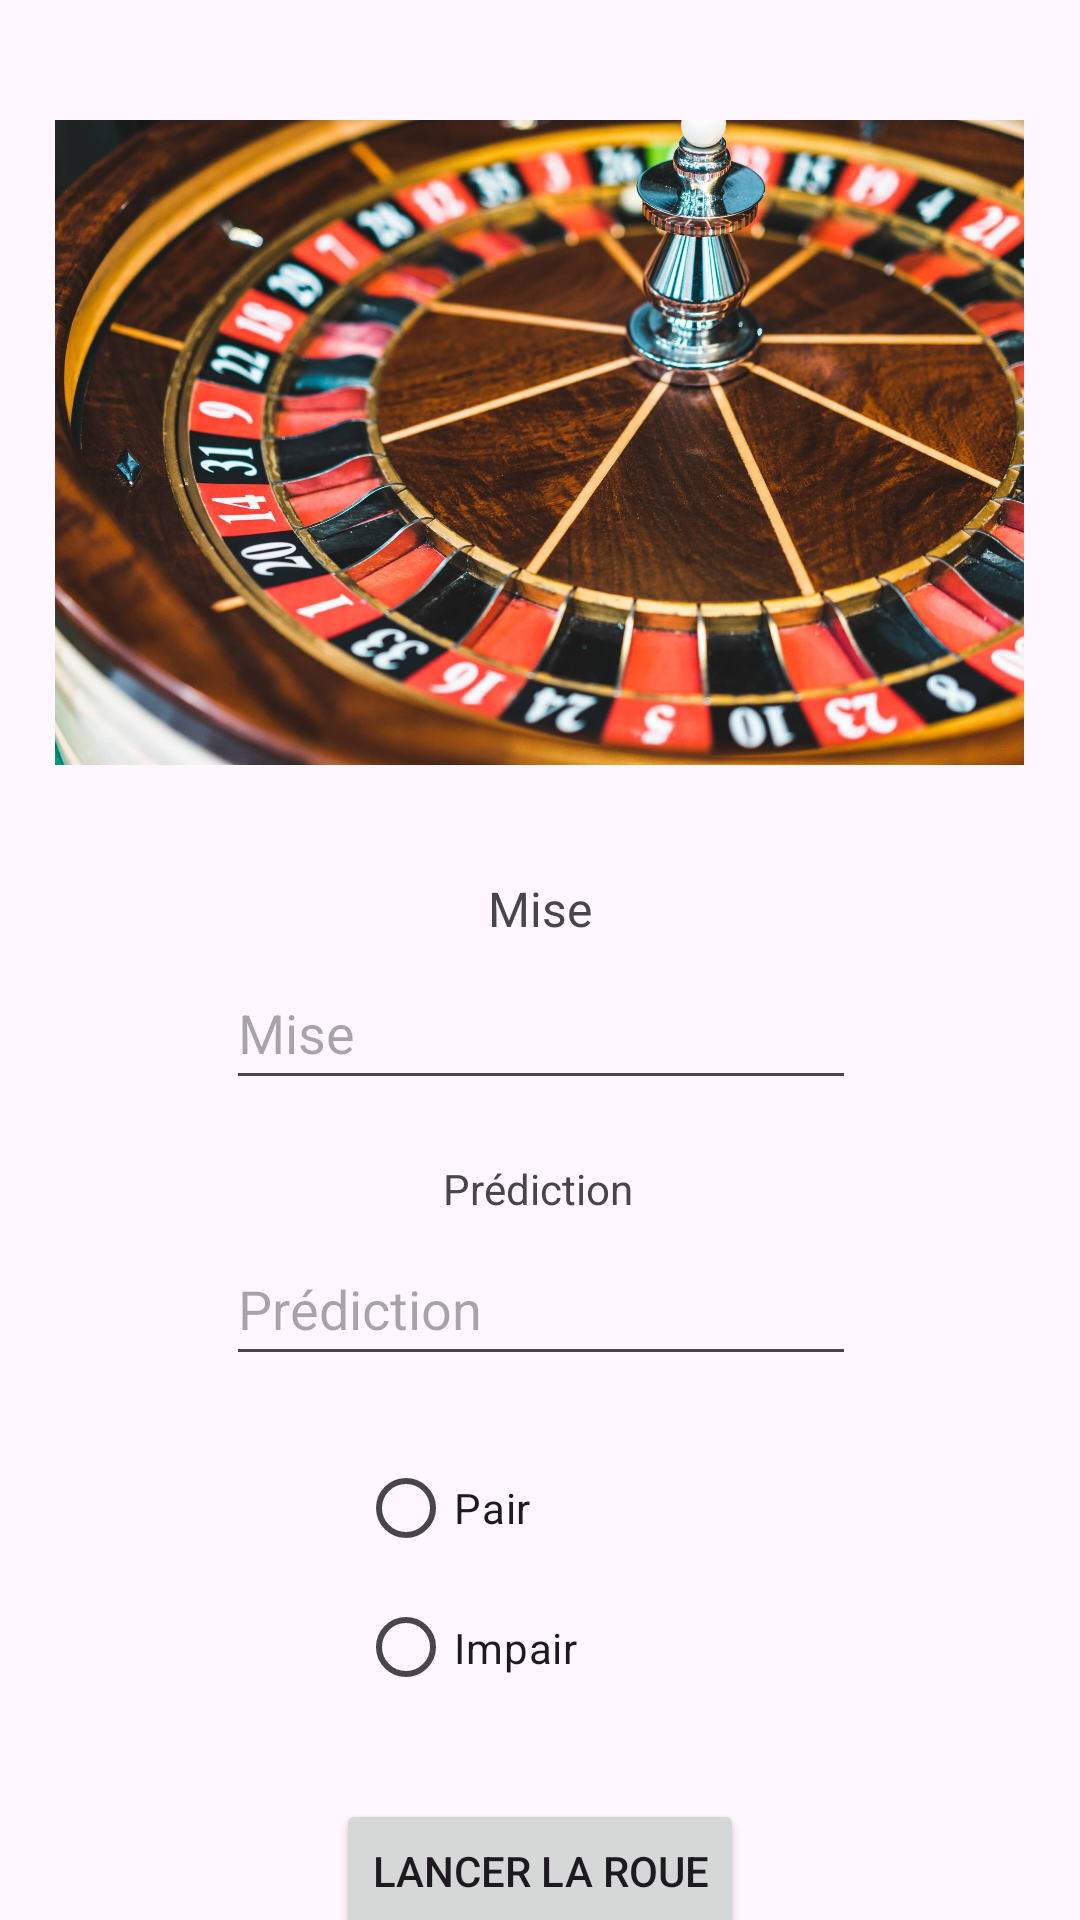

Layout XML and referenced resources for this Android screen:
<!-- AndroidManifest.xml: application theme Theme.TP1_RAPHAEL_GROUGNET -->
<!-- res/layout/activity_roulette.xml -->
<?xml version="1.0" encoding="utf-8"?>
<androidx.constraintlayout.widget.ConstraintLayout xmlns:android="http://schemas.android.com/apk/res/android"
    xmlns:app="http://schemas.android.com/apk/res-auto"
    xmlns:tools="http://schemas.android.com/tools"
    android:layout_width="match_parent"
    android:layout_height="match_parent">

    <ImageView
        android:id="@+id/imageView2"
        android:layout_width="323dp"
        android:layout_height="225dp"
        android:layout_marginTop="35dp"
        android:contentDescription="@string/content_description_wheel"
        android:src="@drawable/wheel"
        app:layout_constraintEnd_toEndOf="parent"
        app:layout_constraintHorizontal_bias="0.497"
        app:layout_constraintStart_toStartOf="parent"
        app:layout_constraintTop_toTopOf="parent" />

    <TextView
        android:id="@+id/textView2"
        android:layout_width="wrap_content"
        android:layout_height="wrap_content"
        android:layout_marginTop="32dp"
        android:text="@string/hint_bet"
        android:textSize="16sp"
        app:layout_constraintEnd_toEndOf="parent"
        app:layout_constraintStart_toStartOf="parent"
        app:layout_constraintTop_toBottomOf="@+id/imageView2" />

    <TextView
        android:id="@+id/textView3"
        android:layout_width="wrap_content"
        android:layout_height="wrap_content"
        android:layout_marginTop="20dp"
        android:text="@string/hint_prediction"
        app:layout_constraintEnd_toEndOf="parent"
        app:layout_constraintHorizontal_bias="0.498"
        app:layout_constraintStart_toStartOf="parent"
        app:layout_constraintTop_toBottomOf="@+id/edtBetWheel" />

    <EditText
        android:id="@+id/edtPredictionWheel"
        android:layout_width="wrap_content"
        android:layout_height="wrap_content"
        android:layout_marginTop="5dp"
        android:ems="10"
        android:hint="@string/hint_prediction"
        android:importantForAutofill="no"
        android:inputType="number"
        android:minHeight="48dp"
        app:layout_constraintEnd_toEndOf="parent"
        app:layout_constraintHorizontal_bias="0.502"
        app:layout_constraintStart_toStartOf="parent"
        app:layout_constraintTop_toBottomOf="@+id/textView3" />

    <EditText
        android:id="@+id/edtBetWheel"
        android:layout_width="wrap_content"
        android:layout_height="wrap_content"
        android:layout_marginTop="5dp"
        android:ems="10"
        android:hint="@string/hint_bet"
        android:importantForAutofill="no"
        android:inputType="number"
        android:minHeight="48dp"
        app:layout_constraintEnd_toEndOf="parent"
        app:layout_constraintHorizontal_bias="0.502"
        app:layout_constraintStart_toStartOf="parent"
        app:layout_constraintTop_toBottomOf="@+id/textView2" />

    <RadioGroup
        android:id="@+id/radiogEvenOdd"
        android:layout_width="120dp"
        android:layout_height="93dp"
        android:layout_marginTop="20dp"
        android:orientation="vertical"
        app:layout_constraintEnd_toEndOf="parent"
        app:layout_constraintHorizontal_bias="0.497"
        app:layout_constraintStart_toStartOf="parent"
        app:layout_constraintTop_toBottomOf="@+id/edtPredictionWheel">

        <RadioButton
            android:id="@+id/radioButton"
            android:layout_width="match_parent"
            android:layout_height="wrap_content"
            android:text="@string/radio_even" />

        <RadioButton
            android:id="@+id/radioButton2"
            android:layout_width="match_parent"
            android:layout_height="wrap_content"
            android:minHeight="48dp"
            android:text="@string/radio_odd" />
    </RadioGroup>

    <Button
        android:id="@+id/btnPlayWheel"
        android:layout_width="wrap_content"
        android:layout_height="wrap_content"
        android:layout_marginTop="28dp"
        android:text="@string/btn_spin"
        app:layout_constraintEnd_toEndOf="parent"
        app:layout_constraintStart_toStartOf="parent"
        app:layout_constraintTop_toBottomOf="@+id/radiogEvenOdd" />

</androidx.constraintlayout.widget.ConstraintLayout>
<!-- resources referenced by this layout -->
<resources>
  <!-- drawable wheel: jpg bitmap (drawable, 423983 bytes) -->
  <string name="btn_spin">Lancer la roue</string>
  <string name="content_description_wheel">imageWheel</string>
  <string name="hint_bet">Mise</string>
  <string name="hint_prediction">Prédiction</string>
  <string name="radio_even">Pair</string>
  <string name="radio_odd">Impair</string>
  <style name="Theme.TP1_RAPHAEL_GROUGNET" parent="Base.Theme.TP1_RAPHAEL_GROUGNET" />
  <style name="Base.Theme.TP1_RAPHAEL_GROUGNET" parent="Theme.Material3.DayNight">
          
          
      </style>
</resources>
